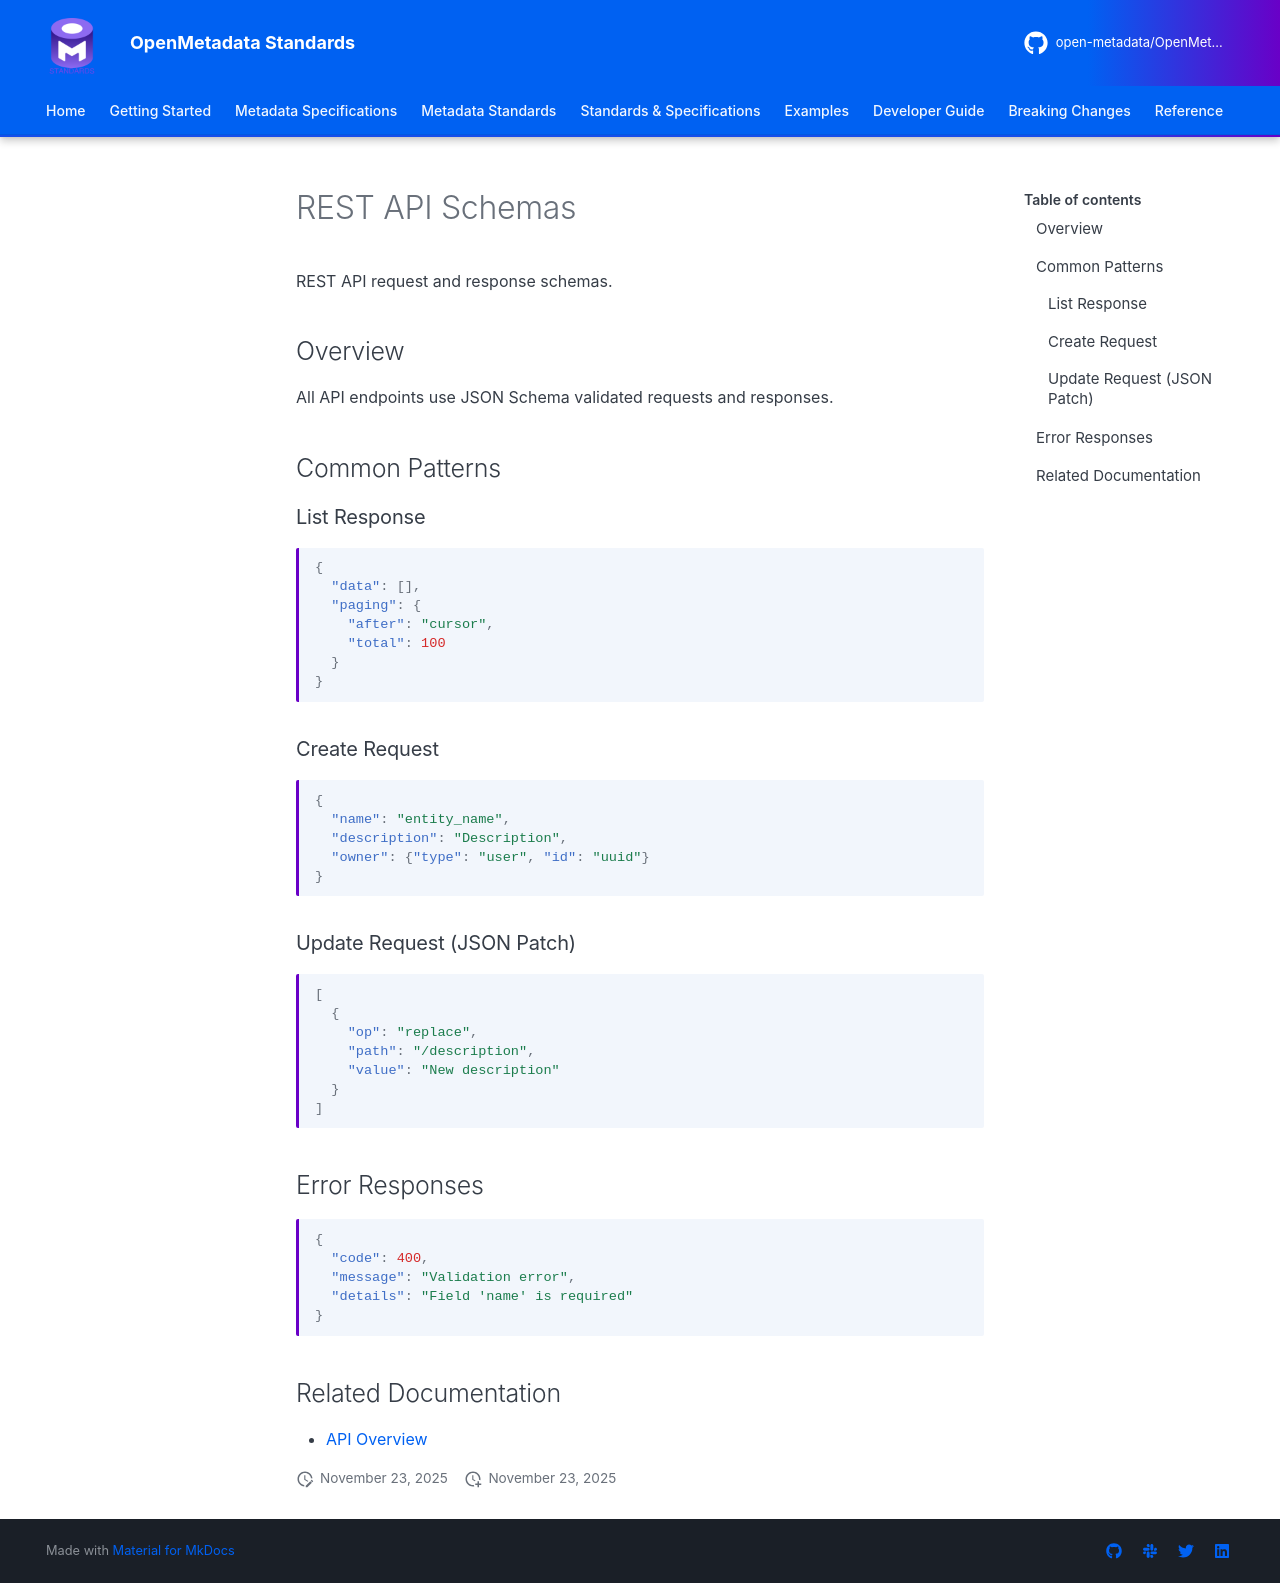

repository: open-metadata/OpenMetadataStandards · page: schemas/api/rest-api/index.html · generator: mkdocs


# REST API Schemas

REST API request and response schemas.

## Overview

All API endpoints use JSON Schema validated requests and responses.

## Common Patterns

### List Response
```json
{
  "data": [],
  "paging": {
    "after": "cursor",
    "total": 100
  }
}
```

### Create Request
```json
{
  "name": "entity_name",
  "description": "Description",
  "owner": {"type": "user", "id": "uuid"}
}
```

### Update Request (JSON Patch)
```json
[
  {
    "op": "replace",
    "path": "/description",
    "value": "New description"
  }
]
```

## Error Responses
```json
{
  "code": 400,
  "message": "Validation error",
  "details": "Field 'name' is required"
}
```

## Related Documentation
- [API Overview](index.md)
